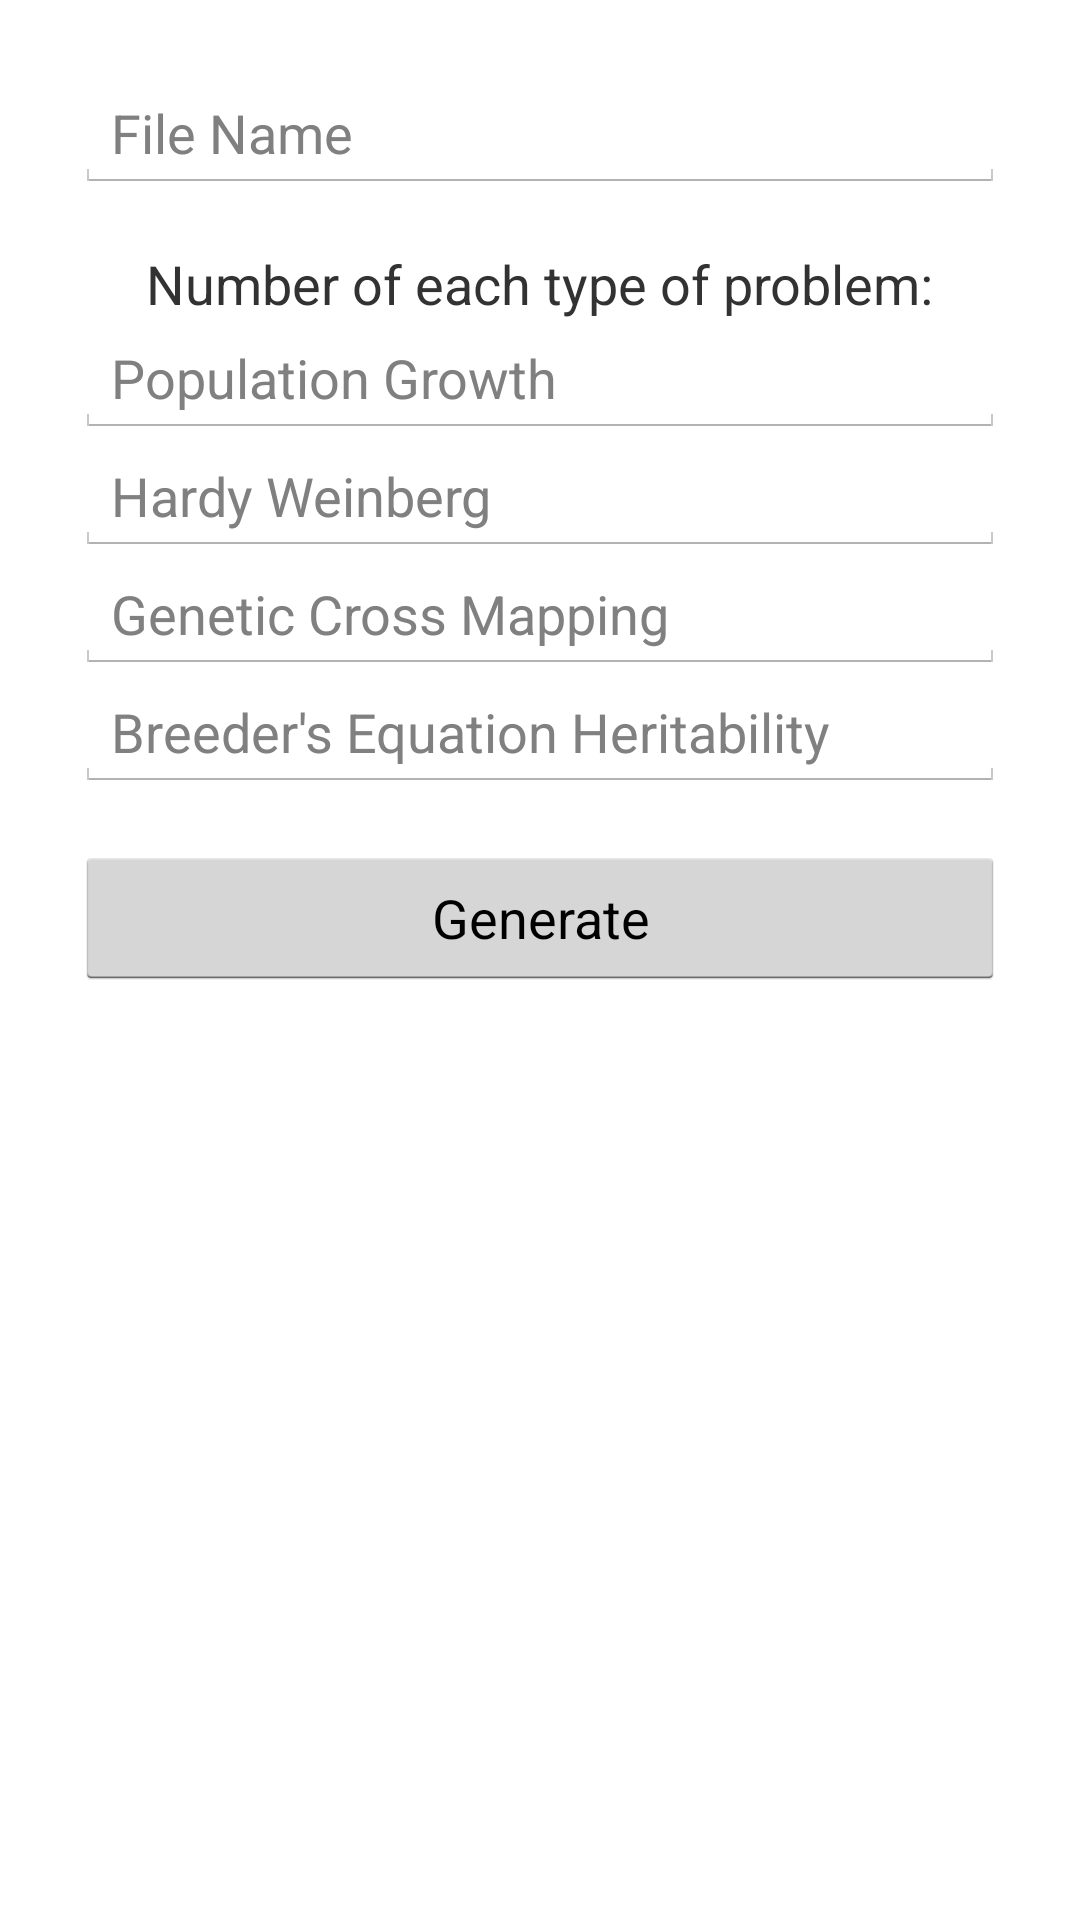

The Android layout XML behind this screen, and the referenced resources:
<!-- AndroidManifest.xml: application theme AppTheme -->
<!-- res/layout/fragment_multipleproblemgenerator.xml -->
<?xml version="1.0" encoding="utf-8"?>
<LinearLayout xmlns:android="http://schemas.android.com/apk/res/android"
    android:layout_width="match_parent"
    android:layout_height="match_parent"
    android:orientation="vertical"
    android:gravity="center_horizontal"
    android:paddingTop="@dimen/fragment_mpg_horizontalmargin"
    android:paddingLeft="@dimen/fragment_mpg_horizontalmargin"
    android:paddingRight="@dimen/fragment_mpg_horizontalmargin">

    <EditText
        android:layout_width="fill_parent"
        android:layout_height="wrap_content"
        android:id="@+id/mpg_edittext_filename"
        android:hint="@string/mpg_filehint"
        android:textSize="@dimen/fragment_mpg_textsize"
        android:layout_marginBottom="@dimen/fragment_mpg_verticalspacing"/>

    <TextView
        android:layout_width="wrap_content"
        android:layout_height="wrap_content"
        android:text="@string/mpg_numquestionsheading"
        android:layout_gravity="center_horizontal"
        android:textSize="@dimen/fragment_mpg_textsize"/>

    <EditText
        android:layout_width="match_parent"
        android:layout_height="wrap_content"
        android:inputType="number"
        android:ems="10"
        android:hint="@string/mpg_popgrowthhint"
        android:id="@+id/mpg_edittext_numpopgrowth"
        android:layout_gravity="center_horizontal"
        android:textSize="@dimen/fragment_mpg_textsize"/>

    <EditText
        android:layout_width="match_parent"
        android:layout_height="wrap_content"
        android:inputType="number"
        android:ems="10"
        android:hint="@string/mpg_hardyweinberghint"
        android:id="@+id/mpg_edittext_numhardyweinberg"
        android:layout_gravity="center_horizontal"
        android:textSize="@dimen/fragment_mpg_textsize"/>

    <EditText
        android:layout_width="match_parent"
        android:layout_height="wrap_content"
        android:inputType="number"
        android:ems="10"
        android:hint="@string/mpg_crossmappinghint"
        android:id="@+id/mpg_edittext_numcrossmapping"
        android:layout_gravity="center_horizontal"
        android:textSize="@dimen/fragment_mpg_textsize"/>

    <EditText
        android:layout_width="match_parent"
        android:layout_height="wrap_content"
        android:inputType="number"
        android:ems="10"
        android:hint="@string/mpg_breederhint"
        android:id="@+id/mpg_edittext_numbreeders"
        android:layout_gravity="center_horizontal"
        android:textSize="@dimen/fragment_mpg_textsize"
        android:layout_marginBottom="@dimen/fragment_mpg_verticalspacing"/>

    <Button
        android:layout_width="fill_parent"
        android:layout_height="wrap_content"
        android:text="@string/mpg_generate"
        android:id="@+id/mpg_button_generate"
        android:layout_gravity="center_horizontal"
        android:textSize="@dimen/fragment_mpg_textsize"/>
</LinearLayout>
<!-- resources referenced by this layout -->
<resources>
  <dimen name="fragment_mpg_horizontalmargin">25dp</dimen>
  <dimen name="fragment_mpg_textsize">18sp</dimen>
  <dimen name="fragment_mpg_verticalspacing">18dp</dimen>
  <string name="mpg_breederhint">@string/breeder_eq_heritability</string>
  <string name="mpg_crossmappinghint">@string/genetic_cross_mapping</string>
  <string name="mpg_filehint">File Name</string>
  <string name="mpg_generate">Generate</string>
  <string name="mpg_hardyweinberghint">@string/hardy_weinberg</string>
  <string name="mpg_numquestionsheading">Number of each type of problem:</string>
  <string name="mpg_popgrowthhint">@string/pop_growth</string>
  <!-- drawable selectable_background_generatedstyle (drawable) -->
  <?xml version="1.0" encoding="utf-8"?>
  <selector xmlns:android="http://schemas.android.com/apk/res/android"
          android:exitFadeDuration="@android:integer/config_mediumAnimTime" >
  
      <item android:state_pressed="false" android:state_focused="true" android:drawable="@drawable/list_focused_generatedstyle" />
  
      <item android:state_pressed="true" android:drawable="@drawable/list_pressed_generatedstyle" />
  
      <item android:drawable="@android:color/transparent" />
  
  </selector>
  <style name="PopupMenu.Generatedstyle" parent="@android:style/Widget.Holo.ListPopupWindow">
          <item name="android:popupBackground">@drawable/menu_dropdown_panel_generatedstyle</item>
      </style>
  <style name="DropDownListView.Generatedstyle" parent="@android:style/Widget.Holo.ListView.DropDown">
          <item name="android:listSelector">@drawable/selectable_background_generatedstyle</item>
      </style>
  <style name="ActionBarTabStyle.Generatedstyle" parent="@android:style/Widget.Holo.ActionBar.TabView">
          <item name="android:background">@drawable/tab_indicator_ab_generatedstyle</item>
      </style>
  <style name="DropDownNav.Generatedstyle" parent="@android:style/Widget.Holo.Spinner">
          <item name="android:background">@drawable/spinner_background_ab_generatedstyle</item>
          <item name="android:popupBackground">@drawable/menu_dropdown_panel_generatedstyle</item>
          <item name="android:dropDownSelector">@drawable/selectable_background_generatedstyle</item>
      </style>
  <style name="ActionBar.Solid.Generatedstyle" parent="@android:style/Widget.Holo.Light.ActionBar.Solid.Inverse">
          <item name="android:background">@drawable/ab_solid_generatedstyle</item>
          <item name="android:backgroundStacked">@drawable/ab_stacked_solid_generatedstyle</item>
          <item name="android:backgroundSplit">@drawable/ab_bottom_solid_generatedstyle</item>
          <item name="android:progressBarStyle">@style/ProgressBar.Generatedstyle</item>
      </style>
  <style name="ActionButton.CloseMode.Generatedstyle" parent="@android:style/Widget.Holo.ActionButton.CloseMode">
          <item name="android:background">@drawable/btn_cab_done_generatedstyle</item>
      </style>
  <style name="Theme.Generatedstyle.Widget" parent="@android:style/Theme.Holo">
          <item name="android:popupMenuStyle">@style/PopupMenu.Generatedstyle</item>
          <item name="android:dropDownListViewStyle">@style/DropDownListView.Generatedstyle</item>
      </style>
  <style name="ProgressBar.Generatedstyle" parent="@android:style/Widget.Holo.ProgressBar.Horizontal">
          <item name="android:progressDrawable">@drawable/progress_horizontal_generatedstyle</item>
      </style>
  <!-- drawable btn_cab_done_generatedstyle (drawable) -->
  <?xml version="1.0" encoding="utf-8"?>
  <selector xmlns:android="http://schemas.android.com/apk/res/android">
  
      <item android:state_pressed="true"
          android:drawable="@drawable/btn_cab_done_pressed_generatedstyle" />
  
      <item android:state_focused="true" android:state_enabled="true"
          android:drawable="@drawable/btn_cab_done_focused_generatedstyle" />
  
      <item android:state_enabled="true"
          android:drawable="@drawable/btn_cab_done_default_generatedstyle" />
  
  </selector>
</resources>
